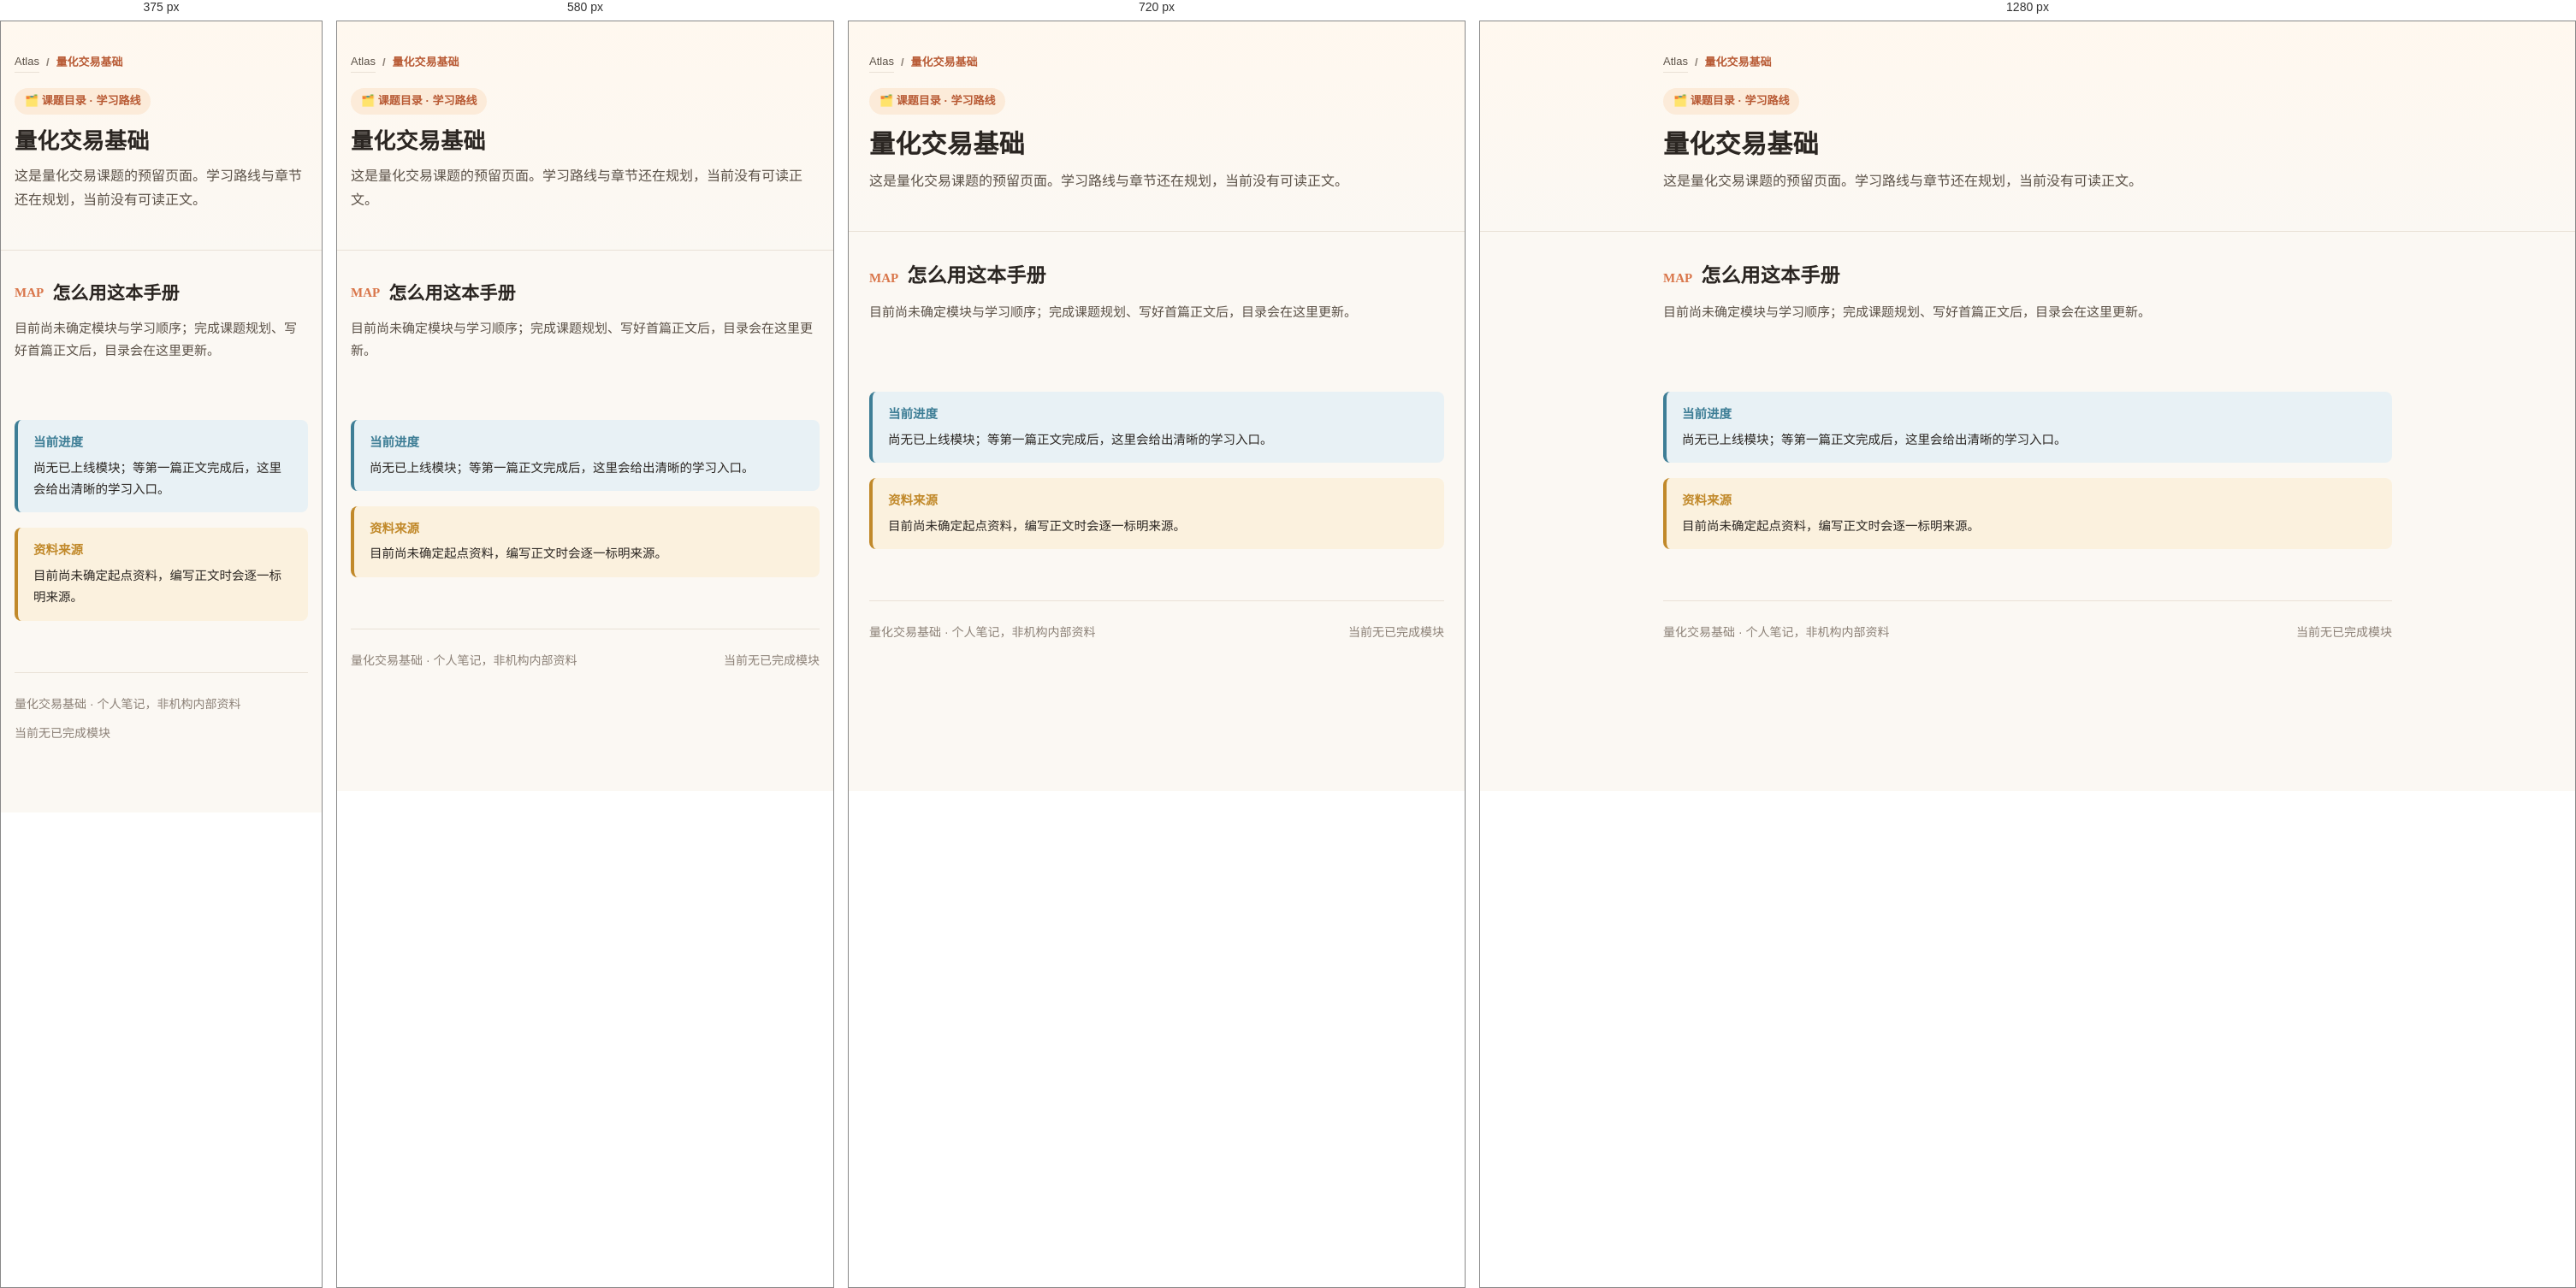
Rendered at 375 px, 580 px, 720 px and 1280 px, left to right.

<!-- file: index.html -->
<!DOCTYPE html>
<html lang="zh-CN">
<head>
<meta charset="UTF-8">
<meta name="viewport" content="width=device-width, initial-scale=1.0">
<title>量化交易基础 · 路线图</title>
<link rel="stylesheet" href="../../design-system/style.css">
</head>
<body>

<header class="masthead">
  <div class="container"><nav class="breadcrumb" aria-label="当前位置"><ol><li><a href="../../index.html">Atlas</a></li><li aria-current="page">量化交易基础</li></ol></nav>
    <span class="eyebrow">🗂️ 课题目录 · 学习路线</span>
    <h1>量化交易基础</h1>
    <p class="sub">这是量化交易课题的预留页面。学习路线与章节还在规划，当前没有可读正文。</p>
  </div>
</header>

<div class="wrap">

  <div class="part" style="margin-top:36px;">
    <div class="part-head"><span class="part-num">MAP</span><h2>怎么用这本手册</h2></div>
    <p class="part-lede">目前尚未确定模块与学习顺序；完成课题规划、写好首篇正文后，目录会在这里更新。</p>
  </div>

  <div class="roadmap-grid">
    <!-- 首篇正文上线后再添加模块卡片 -->
  </div>

  <div class="callout info">
    <span class="label">当前进度</span>
    尚无已上线模块；等第一篇正文完成后，这里会给出清晰的学习入口。
  </div>

  <div class="callout warn">
    <span class="label">资料来源</span>
    目前尚未确定起点资料，编写正文时会逐一标明来源。
  </div>

  <div class="page-footer">
    <span>量化交易基础 · 个人笔记，非机构内部资料</span>
    <span>当前无已完成模块</span>
  </div>

</div>
</body>
</html>


/* @media block from style.css */
@media (max-width:760px){ .figure-pair{ grid-template-columns:1fr; } }

/* @media block from style.css */
@media (max-width:640px){ .roadmap-grid{ grid-template-columns:1fr; } }

/* @media block from style.css */
@media (max-width:640px){ .concept-grid{ grid-template-columns:1fr; } }

/* @media block from style.css */
@media (max-width:760px){ .cheat-grid{ grid-template-columns:repeat(2,1fr); } }

/* @media block from style.css */
@media (max-width:520px){ .cheat-grid{ grid-template-columns:1fr; } }

/* @media block from style.css */
@media (max-width:680px){
  .container,.wrap{ padding-left:16px; padding-right:16px; }
  .masthead h1{ font-size:26px; }
  .part{ margin:40px 0; }
  .part h2{ font-size:21px; }
  .part-head{ align-items:flex-start; }
  .story-prose{ font-size:15.5px; }
  .fact-grid{ grid-template-columns:minmax(0,1fr); gap:12px; }
  .fact-card{ padding:16px; }
  .quiz-item{ padding:15px 16px; }
  .roadmap-grid .module-card{ min-width:0; }
  .module-card .card-top{ flex-wrap:wrap; gap:6px; }
}

/* @media block from style.css */
@media (max-width:680px){
  .source-driven .local-nav a{ font-size:12.5px; padding:5px 8px; }
}

/* @media block from style.css */
@media (max-width: 640px){
  table.tbl.mobile-stack,table.tbl.mobile-stack tbody{ display:block; width:100%; min-width:0; }
  table.tbl.mobile-stack thead{ position:absolute; width:1px; height:1px; overflow:hidden; clip-path:inset(50%); white-space:nowrap; }
  table.tbl.mobile-stack tr{ display:block; min-width:0; margin:0 0 12px; padding:6px 14px; border:1px solid var(--line); border-radius:12px; background:var(--paper); }
  table.tbl.mobile-stack td{ display:block; min-width:0; max-width:100%; width:auto; padding:9px 0; border:0; text-align:left; overflow-wrap:anywhere; white-space:normal; }
  table.tbl.mobile-stack td+td{ border-top:1px solid var(--line-soft); }
  table.tbl.mobile-stack td::before{ content:attr(data-label); display:block; margin-bottom:3px; font-size:12px; font-weight:700; color:var(--brand-dark); white-space:normal; }
}